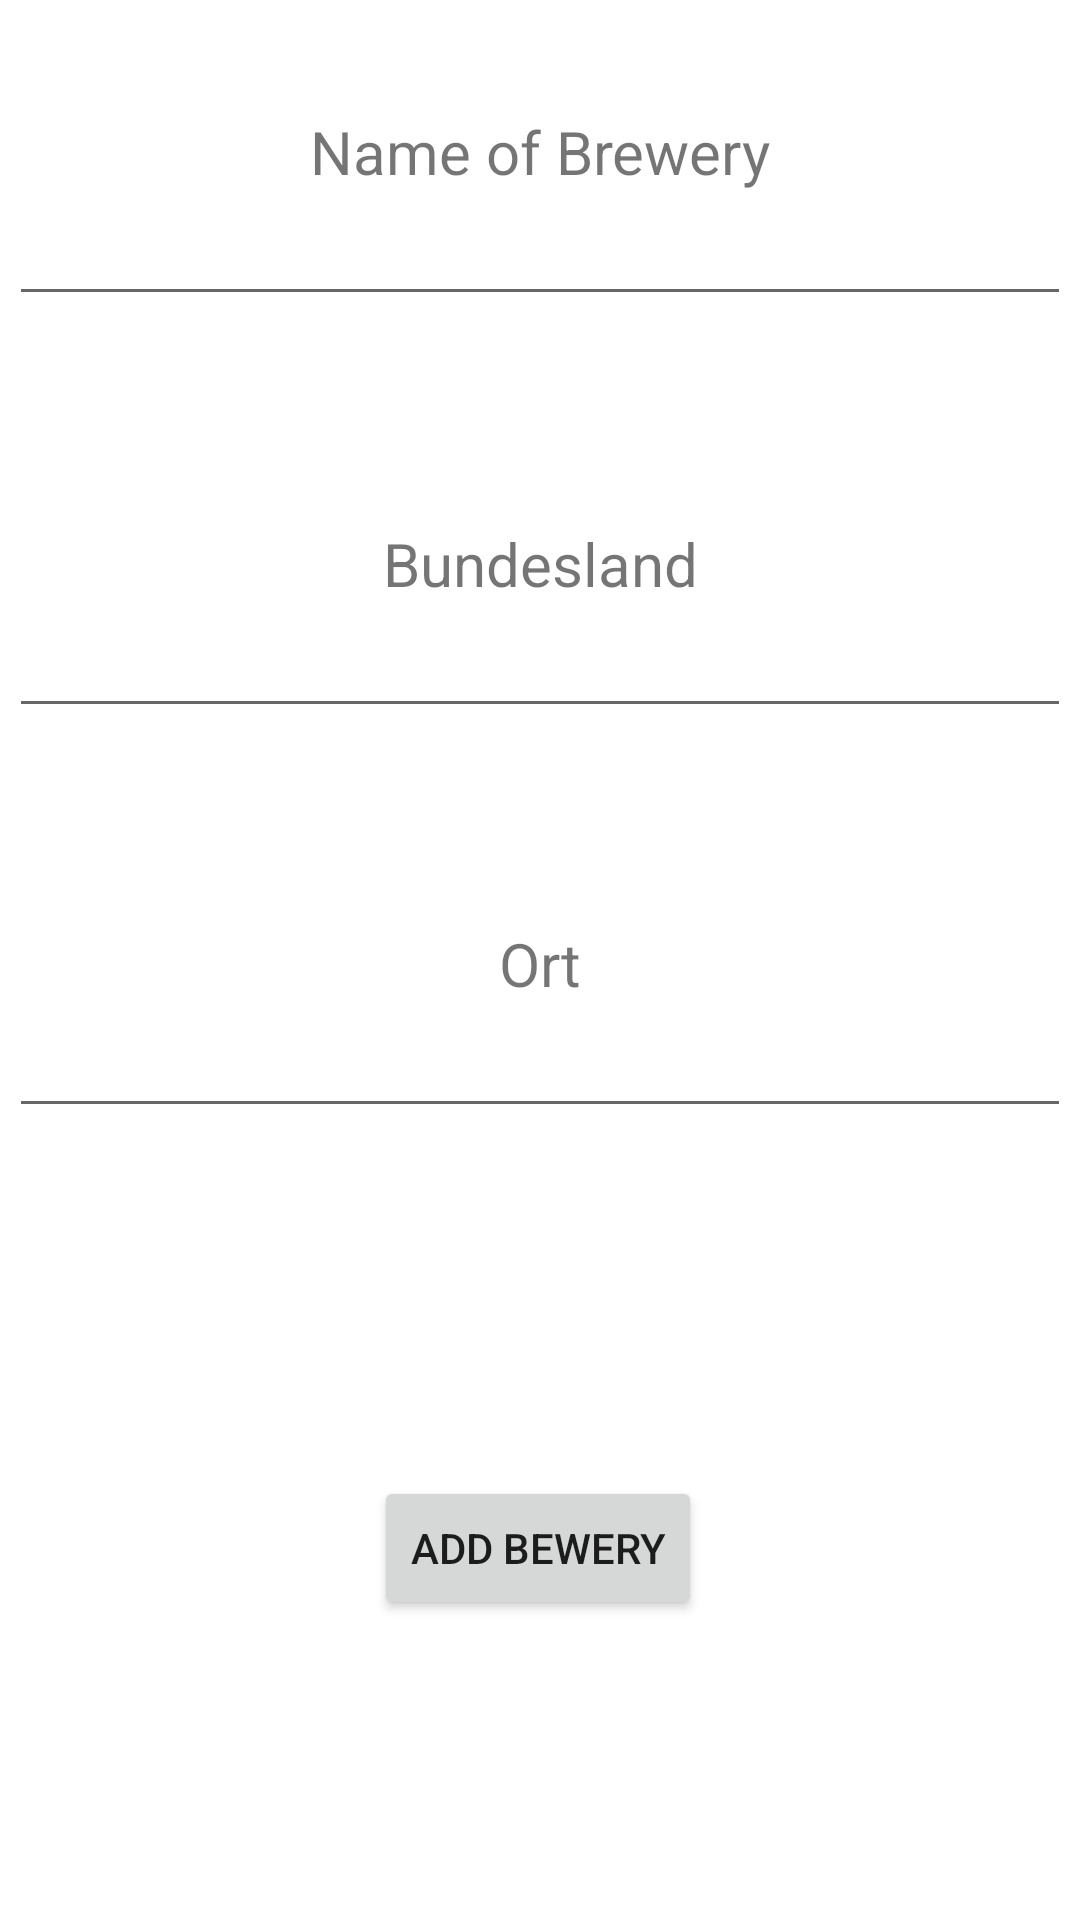

Here is an Android app screen rendered from its layout file. Give the layout XML and the strings, colors and styles it references.
<!-- AndroidManifest.xml: application theme Theme.BeerApp -->
<!-- res/layout/activity_addbrewery.xml -->
<?xml version="1.0" encoding="utf-8"?>
<androidx.constraintlayout.widget.ConstraintLayout xmlns:android="http://schemas.android.com/apk/res/android"
    xmlns:app="http://schemas.android.com/apk/res-auto"
    xmlns:tools="http://schemas.android.com/tools"
    android:layout_width="match_parent"
    android:layout_height="match_parent">


    <EditText
        android:id="@+id/add_brewery_titel"
        android:layout_width="354dp"
        android:layout_height="wrap_content"
        android:layout_marginTop="64dp"
        app:layout_constraintEnd_toEndOf="parent"
        app:layout_constraintHorizontal_bias="0.508"
        app:layout_constraintStart_toStartOf="parent"
        app:layout_constraintTop_toTopOf="parent" />

    <EditText
        android:id="@+id/add_brewery_ort"
        android:layout_width="354dp"
        android:layout_height="wrap_content"
        android:layout_marginBottom="116dp"
        app:layout_constraintBottom_toTopOf="@+id/add_brewery_button"
        app:layout_constraintEnd_toEndOf="parent"
        app:layout_constraintHorizontal_bias="0.508"
        app:layout_constraintStart_toStartOf="parent" />

    <EditText
        android:id="@+id/add_brewery_bl"
        android:layout_width="354dp"
        android:layout_height="wrap_content"
        android:layout_marginTop="4dp"
        app:layout_constraintBottom_toTopOf="@+id/add_brewery_ort"
        app:layout_constraintEnd_toEndOf="parent"
        app:layout_constraintStart_toStartOf="parent"
        app:layout_constraintTop_toBottomOf="@+id/add_brewery_titel" />

    <Button
        android:id="@+id/add_brewery_button"
        android:layout_width="wrap_content"
        android:layout_height="wrap_content"
        android:layout_marginBottom="100dp"
        android:text="Add Bewery"
        app:layout_constraintBottom_toBottomOf="parent"
        app:layout_constraintEnd_toEndOf="parent"
        app:layout_constraintHorizontal_bias="0.498"
        app:layout_constraintStart_toStartOf="parent" />

    <TextView
        android:id="@+id/add_brewery_titel_txt"
        android:layout_width="wrap_content"
        android:layout_height="wrap_content"
        android:textSize="20dp"
        android:text="Name of Brewery"
        app:layout_constraintBottom_toTopOf="@+id/add_brewery_titel"
        app:layout_constraintEnd_toEndOf="parent"
        app:layout_constraintStart_toStartOf="parent" />

    <TextView
        android:id="@+id/add_brewery_bl_txt"
        android:layout_width="wrap_content"
        android:layout_height="wrap_content"
        android:text="Bundesland"
        android:textSize="20dp"
        app:layout_constraintBottom_toTopOf="@+id/add_brewery_bl"
        app:layout_constraintEnd_toEndOf="parent"
        app:layout_constraintStart_toStartOf="parent" />

    <TextView
        android:id="@+id/add_brewery_ort_txt"
        android:layout_width="wrap_content"
        android:layout_height="wrap_content"
        android:text="Ort"
        android:textSize="20dp"
        app:layout_constraintBottom_toTopOf="@+id/add_brewery_ort"
        app:layout_constraintEnd_toEndOf="parent"
        app:layout_constraintStart_toStartOf="parent" />
</androidx.constraintlayout.widget.ConstraintLayout>
<!-- resources referenced by this layout -->
<resources>
  <style name="Theme.BeerApp" parent="Theme.MaterialComponents.DayNight.DarkActionBar">
          
  
  
          <item name="colorPrimary">@color/orange</item>
          <item name="colorPrimaryVariant">@color/contrast_orange</item>
          <item name="colorOnPrimary">@color/white</item>
          
  
  
          <item name="colorSecondary">@color/brown</item>
          <item name="colorSecondaryVariant">@color/darkbrown</item>
          <item name="colorOnSecondary">@color/black</item>
          
          <item name="android:statusBarColor" tools:targetApi="l">?attr/colorPrimaryVariant</item>
          
      </style>
  <color name="orange">#F2A70C</color>
  <color name="contrast_orange">#DF772D</color>
  <color name="white">#FAFAFA</color>
  <color name="brown">#5C4218</color>
  <color name="darkbrown">#402E32</color>
  <color name="black">#FF000000</color>
</resources>
